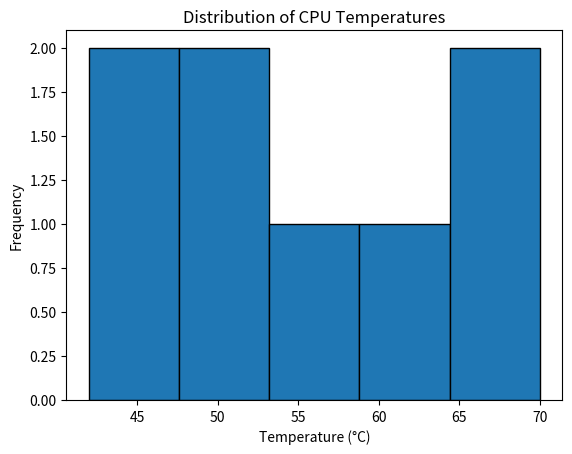

The script that saved this image:
import numpy as np
import matplotlib.pyplot as plt

temps = np.array([42, 45, 48, 52, 55, 61, 65, 70])

plt.hist(temps, bins=5, edgecolor="black")
plt.title("Distribution of CPU Temperatures")
plt.xlabel("Temperature (°C)")
plt.ylabel("Frequency")
plt.show()
